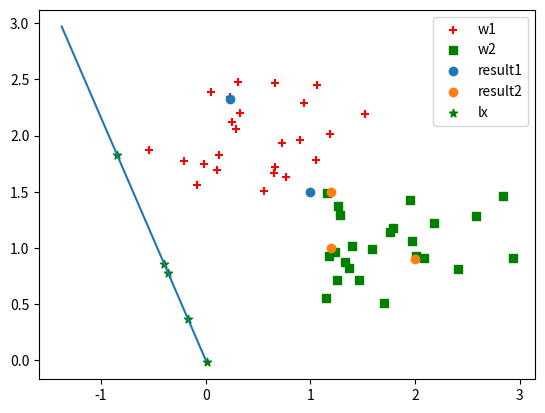

This figure's Python source:
import numpy as np
import matplotlib.pyplot as plt
import math
x1=[0.23,1.52,0.65,0.77,1.05,1.19,0.29,0.25,0.66,0.56,0.90,0.13,-0.54,0.94,-0.21,0.05,-0.08,0.73,0.33,1.06,-0.02,0.11,0.31,0.66]
y1=[2.34,2.19,1.67,1.63,1.78,2.01,2.06,2.12,2.47,1.51,1.96,1.83,1.87,2.29,1.77,2.39,1.56,1.93,2.20,2.45,1.75,1.69,2.48,1.72]
x2=[1.40,1.23,2.08,1.16,1.37,1.18,1.76,1.97,2.41,2.58,2.84,1.95,1.25,1.28,1.26,2.01,2.18,1.79,1.33,1.15,1.70,1.59,2.93,1.46]
y2=[1.02,0.96,0.91,1.49,0.82,0.93,1.14,1.06,0.81,1.28,1.46,1.43,0.71,1.29,1.37,0.93,1.22,1.18,0.87,0.55,0.51,0.99,0.91,0.71]
#整合x1,y1,x2,y2矩阵为w1,w2
w1 = np.column_stack((x1, y1))
w2 = np.column_stack((x2, y2))
print("整合矩阵w1 w2为:")
print(w1)
print(w2)
#计算两类均值向量
m1 = np.mean(w1, axis=0)
m2 = np.mean(w2, axis=0)
print("计算两类均值向量为：")
print(m1)
print(m2)
# 计算类内散度矩阵
s1 = np.zeros((2, 2))
s2 = np.zeros((2, 2))
for i in range(24):
    s1 += np.outer(w1[i] - m1, w1[i] - m1)
    s2 += np.outer(w2[i] - m2, w2[i] - m2)
print('s1')
print(s1)
print('s2')
print(s2)
sw = s1 + s2
print('sw')
print(sw)
# 计算投影方向和阈值
w_new = np.linalg.inv(sw).dot((m1 - m2).reshape(-1, 1))
print('w_new')
print(w_new)
m1_new = np.dot(m1, w_new)
m2_new = np.dot(m2, w_new)
pw1 = 0.6
pw2 = 0.4
w0=(m1_new+m2_new)/2-math.log(pw1/pw2)/(24+24-2)
print('w0')
print(w0)
#对测试数据进行分类判别
x=[[1,1.5],[1.2,1.0],[2.0,0.9],[1.2,1.5],[0.23,2.33]]
result1=[]
result2=[]
for i in range(5):
    y = np.dot(np.array(x[i]), w_new).item()  # 得到标量
    if y > w0:
        result1.append(x[i])
    else:
        result2.append(x[i])
print('result1')
print(result1)
print('result2')
print(result2)
# 计算试验点在w_new方向上的点
w_k = w_new / np.linalg.norm(w_new, ord=2)  # 归一化为单位向量，形状(2,1)
print(w_k)
wd = np.zeros((2, 5))
for i in range(5):
    # 投影点 = 原点 + (x到投影轴的投影长度) * 单位方向向量
    x_vec = np.array(x[i]).reshape(2, 1)
    proj_len = np.dot(w_k.T, x_vec)  # 投影长度，标量
    wd[:, i] = (proj_len * w_k).flatten()
print('wd')
print(wd)
# 显示分类结果
mw1 = w1
mw2 = w2
mr1 = np.array(result1)
mr2 = np.array(result2)
p1 = plt.scatter(mw1[:, 0], mw1[:, 1], c='red', marker='+')  # 画出w1类的各点
p2 = plt.scatter(mw2[:, 0], mw2[:, 1], c='green', marker='s')  # 画出w2类的各点
if mr1.size > 0:
    p3 = plt.scatter(mr1[:, 0], mr1[:, 1])  # 画出测试集中属于w1的各点
else:
    p3 = plt.scatter([], [])
if mr2.size > 0:
    p4 = plt.scatter(mr2[:, 0], mr2[:, 1])  # 画出测试集中属于w2的各点
else:
    p4 = plt.scatter([], [])
p5 = plt.plot([0, 10 * w_new[0][0]], [0, 10 * w_new[1][0]])  # 画出最佳投影方向
p6 = plt.scatter(wd[0, :], wd[1, :], c='g', marker='*')  # 画出测试集各点在投影方向上的投影点
plt.legend([p1, p2, p3, p4, p6], ['w1', 'w2', 'result1', 'result2', 'lx'])
plt.show()